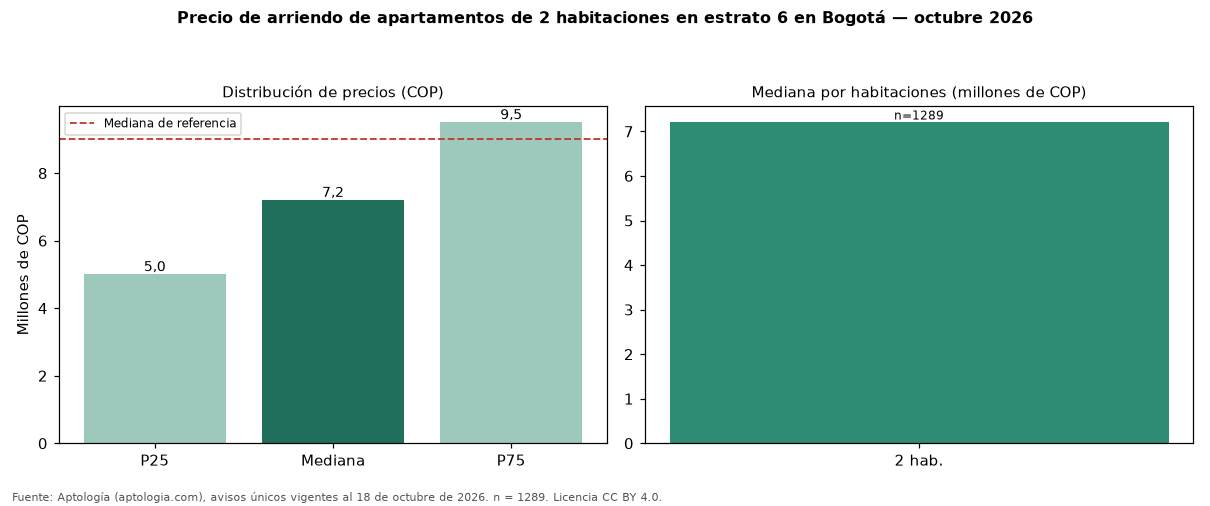

Values plotted in this chart, from the file beside it:
seccion, metrica, valor_cop, n
precio, p25, 5000000, 1289
precio, mediana, 7200000, 1289
precio, p75, 9500000, 1289
cop_por_m2, p25, 53787, 1289
cop_por_m2, mediana, 67144, 1289
cop_por_m2, p75, 83333, 1289
area, area_mediana_m2, 102.8, 1289
habitaciones, 2, 7200000, 1289
administracion, mediana, 1145000, 772
estrato, moda, 6, 
parqueadero, porcentaje_con_parqueadero, 97.8, 1289
referencia, mediana_referencia, 9000000, 5349
referencia, mediana_cop_por_m2_referencia, 62338, 5349
